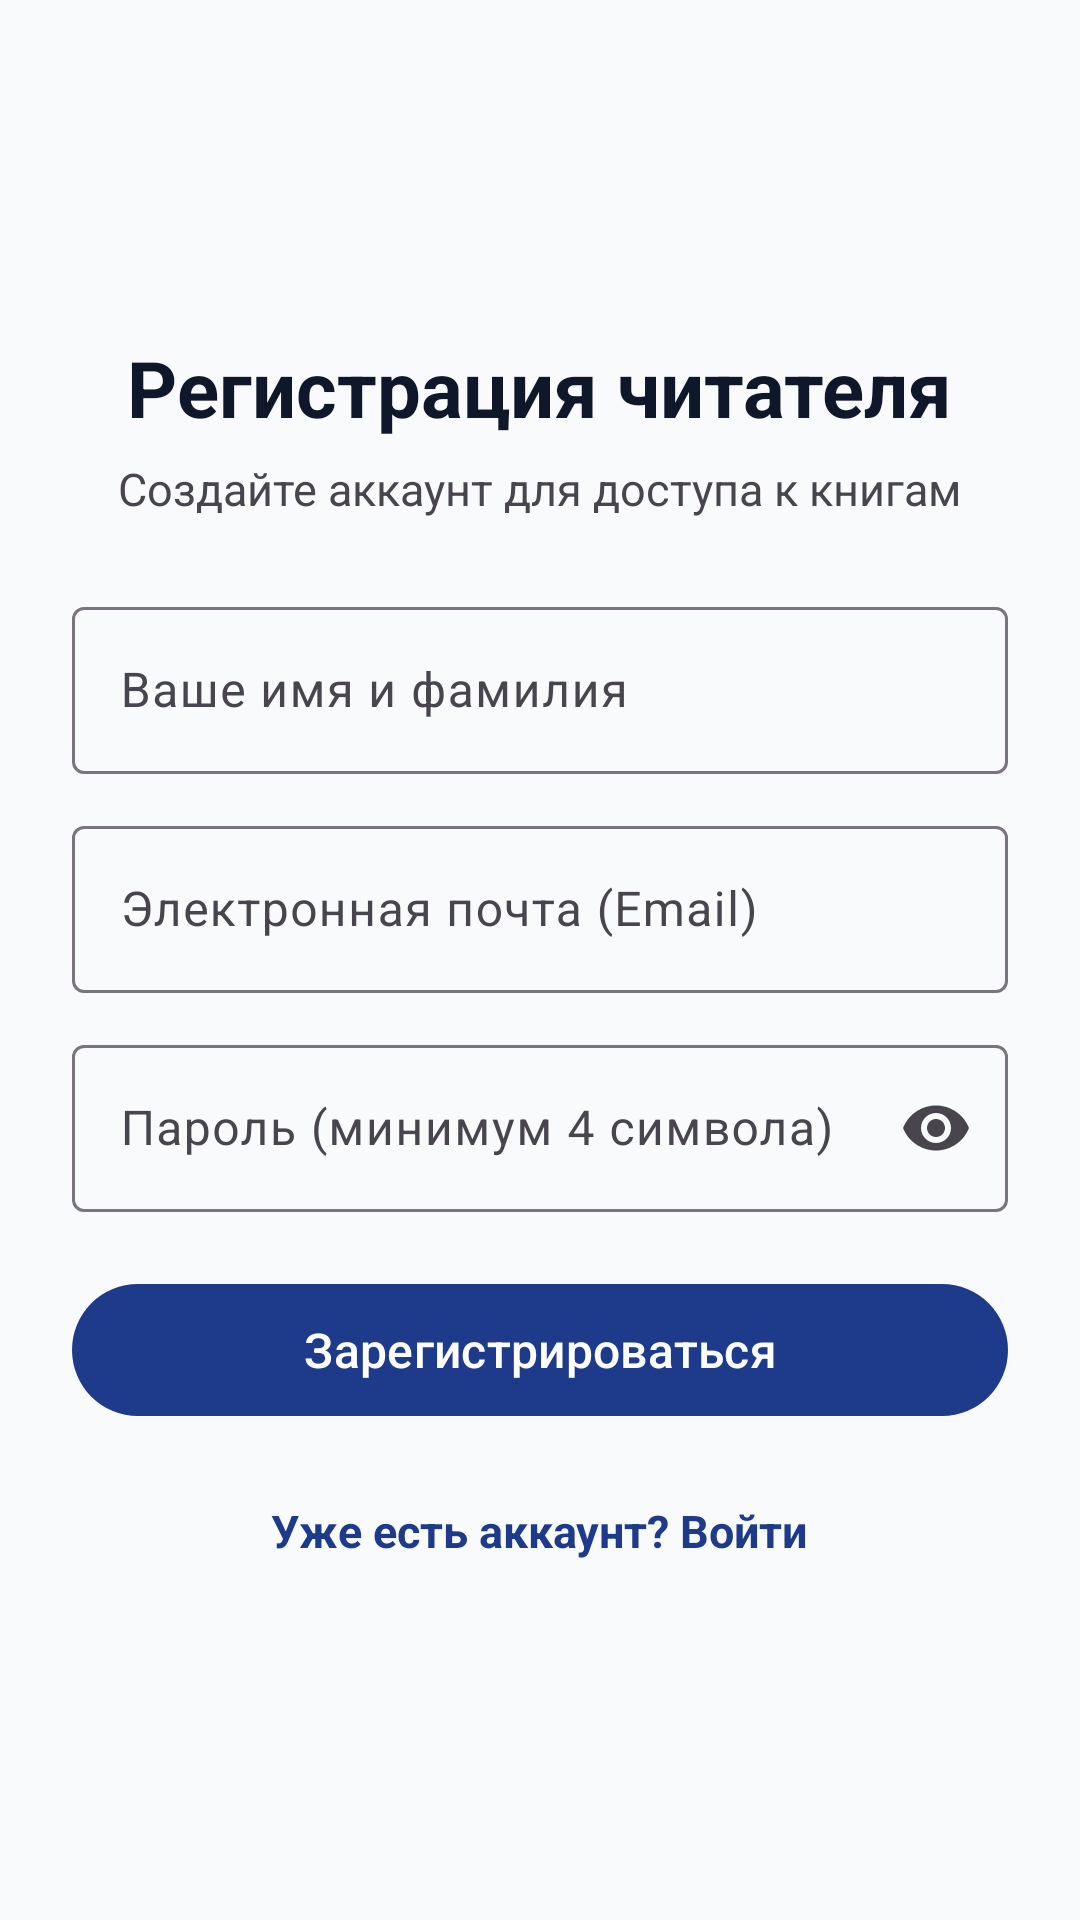

Layout XML and referenced resources for this Android screen:
<!-- AndroidManifest.xml: application theme Theme.LibraryApp -->
<!-- res/layout/activity_register.xml -->
<?xml version="1.0" encoding="utf-8"?>
<ScrollView xmlns:android="http://schemas.android.com/apk/res/android"
    xmlns:app="http://schemas.android.com/apk/res-auto"
    android:layout_width="match_parent"
    android:layout_height="match_parent"
    android:fillViewport="true">

    <androidx.constraintlayout.widget.ConstraintLayout
        android:layout_width="match_parent"
        android:layout_height="wrap_content"
        android:padding="@dimen/padding_large">

        <LinearLayout
            android:layout_width="0dp"
            android:layout_height="wrap_content"
            android:gravity="center_horizontal"
            android:orientation="vertical"
            app:layout_constraintBottom_toBottomOf="parent"
            app:layout_constraintEnd_toEndOf="parent"
            app:layout_constraintStart_toStartOf="parent"
            app:layout_constraintTop_toTopOf="parent">

            <TextView
                android:layout_width="wrap_content"
                android:layout_height="wrap_content"
                android:text="@string/register_title"
                android:textColor="?attr/colorOnSurface"
                android:textSize="26sp"
                android:textStyle="bold" />

            <TextView
                android:layout_width="wrap_content"
                android:layout_height="wrap_content"
                android:layout_marginTop="6dp"
                android:text="@string/register_subtitle"
                android:textSize="15sp" />

            <com.google.android.material.textfield.TextInputLayout
                style="@style/Widget.Material3.TextInputLayout.OutlinedBox"
                android:layout_width="match_parent"
                android:layout_height="wrap_content"
                android:layout_marginTop="24dp"
                android:hint="@string/hint_name">

                <com.google.android.material.textfield.TextInputEditText
                    android:id="@+id/etRegisterName"
                    android:layout_width="match_parent"
                    android:layout_height="wrap_content"
                    android:inputType="textPersonName" />
            </com.google.android.material.textfield.TextInputLayout>

            <com.google.android.material.textfield.TextInputLayout
                style="@style/Widget.Material3.TextInputLayout.OutlinedBox"
                android:layout_width="match_parent"
                android:layout_height="wrap_content"
                android:layout_marginTop="12dp"
                android:hint="@string/hint_email">

                <com.google.android.material.textfield.TextInputEditText
                    android:id="@+id/etRegisterEmail"
                    android:layout_width="match_parent"
                    android:layout_height="wrap_content"
                    android:inputType="textEmailAddress" />
            </com.google.android.material.textfield.TextInputLayout>

            <com.google.android.material.textfield.TextInputLayout
                style="@style/Widget.Material3.TextInputLayout.OutlinedBox"
                android:layout_width="match_parent"
                android:layout_height="wrap_content"
                android:layout_marginTop="12dp"
                android:hint="@string/hint_password"
                app:endIconMode="password_toggle">

                <com.google.android.material.textfield.TextInputEditText
                    android:id="@+id/etRegisterPassword"
                    android:layout_width="match_parent"
                    android:layout_height="wrap_content"
                    android:inputType="textPassword" />
            </com.google.android.material.textfield.TextInputLayout>

            <com.google.android.material.button.MaterialButton
                android:id="@+id/btnRegisterSubmit"
                android:layout_width="match_parent"
                android:layout_height="52dp"
                android:layout_marginTop="20dp"
                android:text="@string/btn_register"
                android:textSize="16sp" />

            <TextView
                android:id="@+id/tvGoToLogin"
                android:layout_width="wrap_content"
                android:layout_height="wrap_content"
                android:layout_marginTop="16dp"
                android:padding="8dp"
                android:text="@string/go_to_login"
                android:textColor="?attr/colorPrimary"
                android:textSize="15sp"
                android:textStyle="bold" />
        </LinearLayout>

    </androidx.constraintlayout.widget.ConstraintLayout>
</ScrollView>
<!-- resources referenced by this layout -->
<resources>
  <dimen name="padding_large">24dp</dimen>
  <string name="btn_register">Зарегистрироваться</string>
  <string name="go_to_login">Уже есть аккаунт? Войти</string>
  <string name="hint_email">Электронная почта (Email)</string>
  <string name="hint_name">Ваше имя и фамилия</string>
  <string name="hint_password">Пароль (минимум 4 символа)</string>
  <string name="register_subtitle">Создайте аккаунт для доступа к книгам</string>
  <string name="register_title">Регистрация читателя</string>
  <style name="Theme.LibraryApp" parent="Base.Theme.LibraryApp" />
  <style name="Base.Theme.LibraryApp" parent="Theme.Material3.DayNight.NoActionBar">
          <item name="colorPrimary">@color/primary</item>
          <item name="colorPrimaryDark">@color/primary_dark</item>
          <item name="colorAccent">@color/accent</item>
          <item name="android:windowBackground">@color/background_light</item>
          <item name="colorSurface">@color/surface_light</item>
          <item name="colorOnSurface">@color/text_primary_light</item>
      </style>
  <color name="primary">#1E3A8A</color>
  <color name="primary_dark">#172554</color>
  <color name="accent">#D97706</color>
  <color name="background_light">#F8FAFC</color>
  <color name="surface_light">#FFFFFF</color>
  <color name="text_primary_light">#0F172A</color>
</resources>
